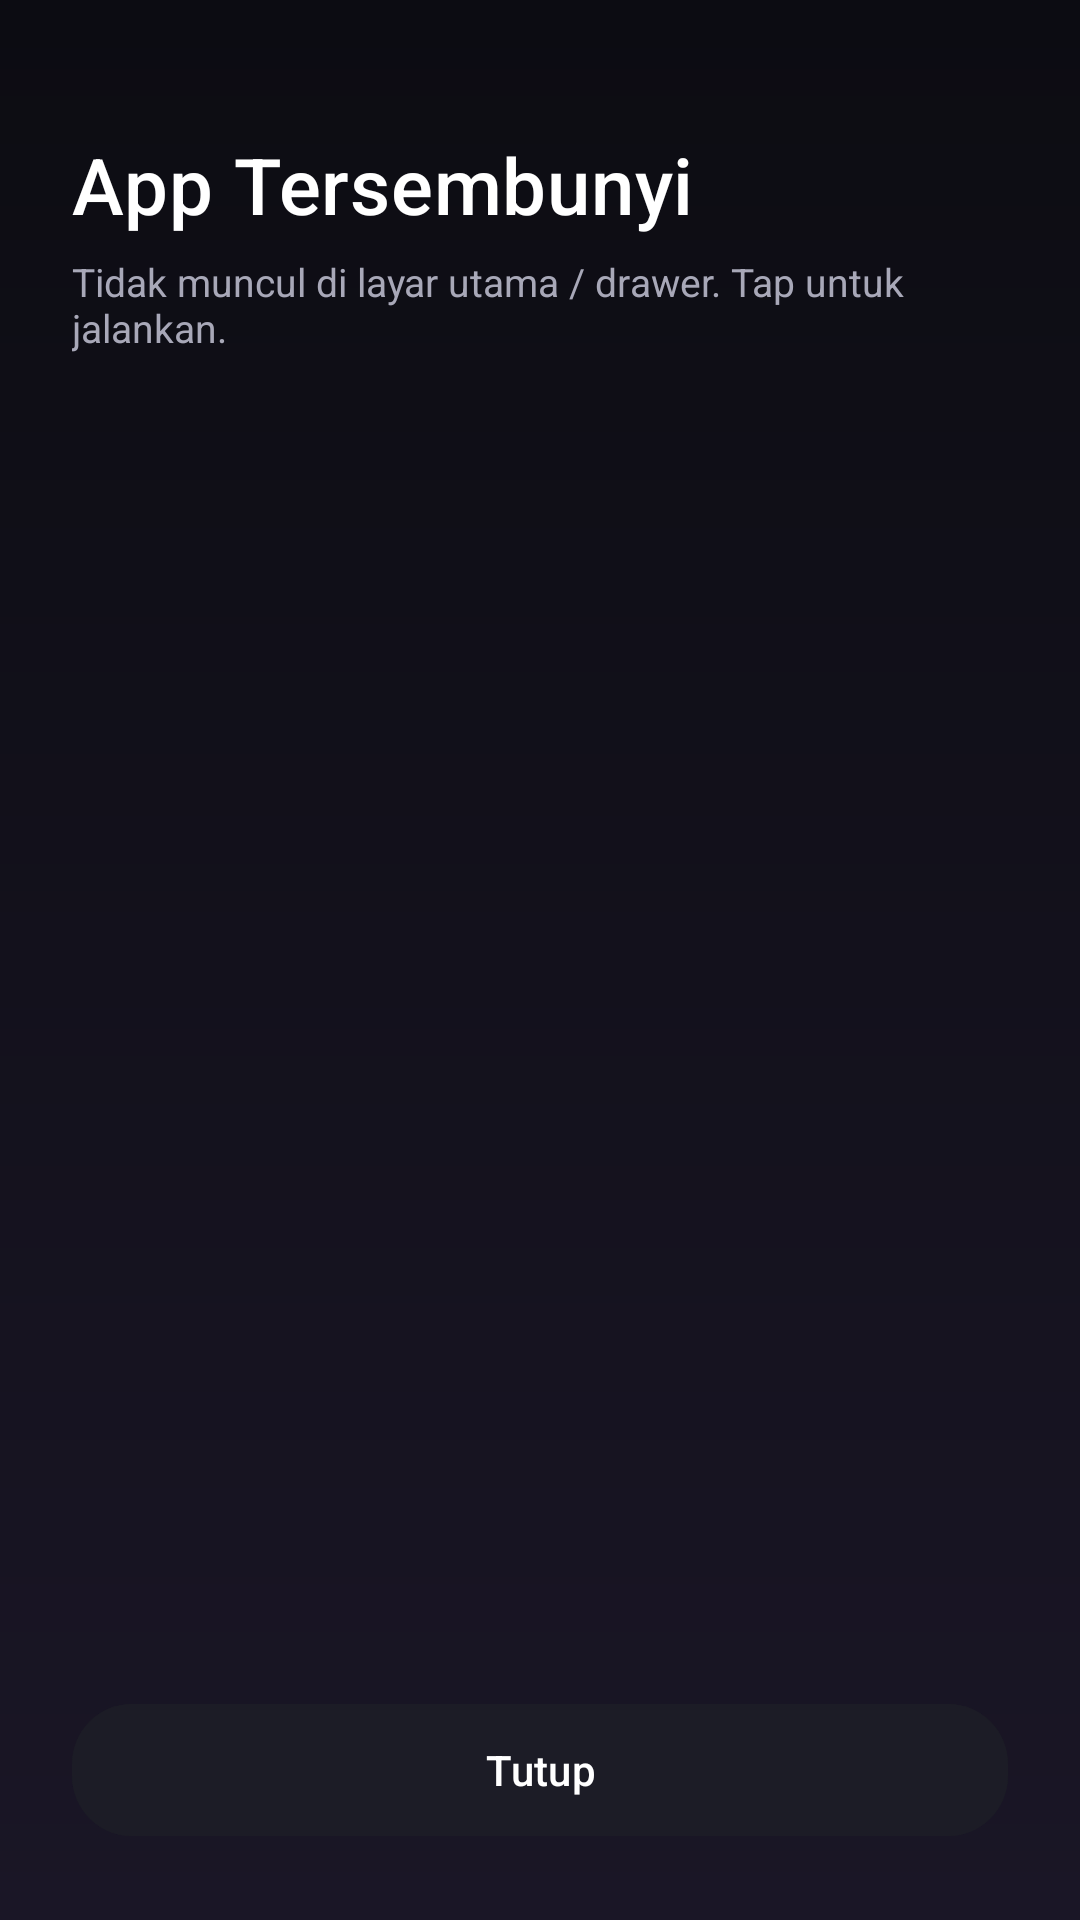

Produce the Android XML layout that renders to this screen, including the resource entries it uses.
<!-- AndroidManifest.xml: application theme Theme.GhostLauncher -->
<!-- res/layout/activity_hidden_list.xml -->
<?xml version="1.0" encoding="utf-8"?>
<LinearLayout xmlns:android="http://schemas.android.com/apk/res/android"
    xmlns:tools="http://schemas.android.com/tools"
    android:layout_width="match_parent"
    android:layout_height="match_parent"
    android:orientation="vertical"
    android:background="@drawable/bg_drawer_gradient">

    <View
        android:layout_width="match_parent"
        android:layout_height="44dp" />

    <TextView
        android:layout_width="match_parent"
        android:layout_height="wrap_content"
        android:layout_marginStart="24dp"
        android:layout_marginEnd="24dp"
        android:layout_marginBottom="6dp"
        android:text="@string/hidden_list_title"
        style="@style/TextAppearance.App.Title"
        android:textSize="26sp" />

    <TextView
        android:layout_width="match_parent"
        android:layout_height="wrap_content"
        android:layout_marginStart="24dp"
        android:layout_marginEnd="24dp"
        android:layout_marginBottom="14dp"
        android:text="@string/hidden_list_subtitle"
        android:textColor="@color/text_secondary"
        android:textSize="13sp" />

    <androidx.recyclerview.widget.RecyclerView
        android:id="@+id/hiddenListGrid"
        android:layout_width="match_parent"
        android:layout_height="0dp"
        android:layout_weight="1"
        android:clipToPadding="false"
        android:paddingTop="8dp"
        android:paddingBottom="24dp"
        android:paddingStart="12dp"
        android:paddingEnd="12dp"
        android:scrollbars="vertical"
        tools:listitem="@layout/item_app" />

    <com.google.android.material.button.MaterialButton
        android:id="@+id/btnCloseList"
        android:layout_width="match_parent"
        android:layout_height="52dp"
        android:layout_marginStart="24dp"
        android:layout_marginEnd="24dp"
        android:layout_marginBottom="24dp"
        android:text="@string/hidden_close"
        android:textColor="@color/text_primary"
        android:backgroundTint="@color/glass_card"
        app:cornerRadius="20dp"
        xmlns:app="http://schemas.android.com/apk/res-auto"
        style="@style/Widget.Material3.Button" />

</LinearLayout>
<!-- res/layout/item_app.xml (included above) -->
<?xml version="1.0" encoding="utf-8"?>
<LinearLayout xmlns:android="http://schemas.android.com/apk/res/android"
    xmlns:app="http://schemas.android.com/apk/res-auto"
    xmlns:tools="http://schemas.android.com/tools"
    android:layout_width="match_parent"
    android:layout_height="wrap_content"
    android:orientation="vertical"
    android:gravity="center_horizontal"
    android:paddingTop="6dp"
    android:paddingBottom="6dp"
    android:paddingStart="4dp"
    android:paddingEnd="4dp">

    <com.google.android.material.imageview.ShapeableImageView
        android:id="@+id/appIcon"
        android:layout_width="@dimen/icon_size"
        android:layout_height="@dimen/icon_size"
        android:scaleType="fitCenter"
        android:padding="8dp"
        android:background="@drawable/ripple_app_icon"
        app:shapeAppearanceOverlay="@style/Widget.App.IconFrame"
        app:strokeColor="#1AFFFFFF"
        app:strokeWidth="0.5dp"
        android:contentDescription="@null"
        tools:src="@drawable/ic_launcher_foreground" />

    <TextView
        android:id="@+id/appLabel"
        style="@style/TextAppearance.App.Label"
        android:layout_width="match_parent"
        android:layout_height="wrap_content"
        android:layout_marginTop="6dp"
        android:gravity="center"
        android:shadowColor="#FF000000"
        android:shadowDx="0"
        android:shadowDy="1"
        android:shadowRadius="3"
        tools:text="Chrome" />

</LinearLayout>
<!-- resources referenced by this layout -->
<resources>
  <color name="glass_card">#1C1C26</color>
  <color name="text_primary">#FFFFFF</color>
  <color name="text_secondary">#A8A8B8</color>
  <dimen name="icon_size">56dp</dimen>
  <!-- drawable bg_drawer_gradient (drawable) -->
  <?xml version="1.0" encoding="utf-8"?>
  <shape xmlns:android="http://schemas.android.com/apk/res/android"
      android:shape="rectangle">
      <gradient
          android:angle="90"
          android:startColor="#1A1626"
          android:endColor="@color/bg_drawer"
          android:type="linear" />
  </shape>
  <!-- drawable ic_launcher_foreground (drawable) -->
  <vector xmlns:android="http://schemas.android.com/apk/res/android"
      android:width="108dp"
      android:height="108dp"
      android:viewportWidth="108"
      android:viewportHeight="108">
      
      <path
          android:fillColor="#FFFFFF"
          android:pathData="M54,28
              C40,28 30,40 30,55
              L30,76
              C30,80 33,82 36,82
              C39,82 39,80 42,80
              C45,80 45,82 48,82
              C51,82 51,80 54,80
              C57,80 57,82 60,82
              C63,82 63,80 66,80
              C69,80 69,82 72,82
              C75,82 78,80 78,76
              L78,55
              C78,40 68,28 54,28 Z" />
      <path
          android:fillColor="#3E2A8C"
          android:pathData="M44,52 m-4,0 a4,4 0 1,0 8,0 a4,4 0 1,0 -8,0" />
      <path
          android:fillColor="#3E2A8C"
          android:pathData="M64,52 m-4,0 a4,4 0 1,0 8,0 a4,4 0 1,0 -8,0" />
  </vector>
  <!-- drawable ripple_app_icon (drawable) -->
  <?xml version="1.0" encoding="utf-8"?>
  <ripple xmlns:android="http://schemas.android.com/apk/res/android"
      android:color="@color/ripple_accent">
      <item android:id="@android:id/mask">
          <shape android:shape="rectangle">
              <solid android:color="@android:color/white" />
              <corners android:radius="@dimen/icon_corner_radius" />
          </shape>
      </item>
      <item>
          <shape android:shape="rectangle">
              <solid android:color="@android:color/transparent" />
              <corners android:radius="@dimen/icon_corner_radius" />
          </shape>
      </item>
  </ripple>
  <string name="hidden_close">Tutup</string>
  <string name="hidden_list_subtitle">Tidak muncul di layar utama / drawer. Tap untuk jalankan.</string>
  <string name="hidden_list_title">App Tersembunyi</string>
  <style name="TextAppearance.App.Label" parent="TextAppearance.Material3.BodySmall">
          <item name="android:textColor">@color/text_primary</item>
          <item name="android:textSize">11.5sp</item>
          <item name="android:maxLines">1</item>
          <item name="android:ellipsize">end</item>
          <item name="android:fontFeatureSettings">"tnum"</item>
      </style>
  <style name="TextAppearance.App.Title" parent="TextAppearance.Material3.TitleMedium">
          <item name="android:textColor">@color/text_primary</item>
          <item name="android:fontFamily">sans-serif-medium</item>
      </style>
  <style name="Widget.App.IconFrame" parent="">
          <item name="cornerFamily">rounded</item>
          <item name="cornerSize">22%</item>
      </style>
  <color name="bg_drawer">#0C0C12</color>
  <color name="ripple_accent">#557C5CFF</color>
  <dimen name="icon_corner_radius">14dp</dimen>
  <!-- drawable bg_home_gradient (drawable) -->
  <?xml version="1.0" encoding="utf-8"?>
  <shape xmlns:android="http://schemas.android.com/apk/res/android"
      android:shape="rectangle">
      <gradient
          android:angle="90"
          android:startColor="@color/bg_launcher_top_grad"
          android:endColor="@color/bg_launcher"
          android:type="linear" />
  </shape>
  <color name="accent">#7C5CFF</color>
  <color name="glass_card_hover">#252533</color>
  <color name="bg_launcher_top_grad">#181826</color>
  <color name="bg_launcher">#0A0A0F</color>
</resources>
